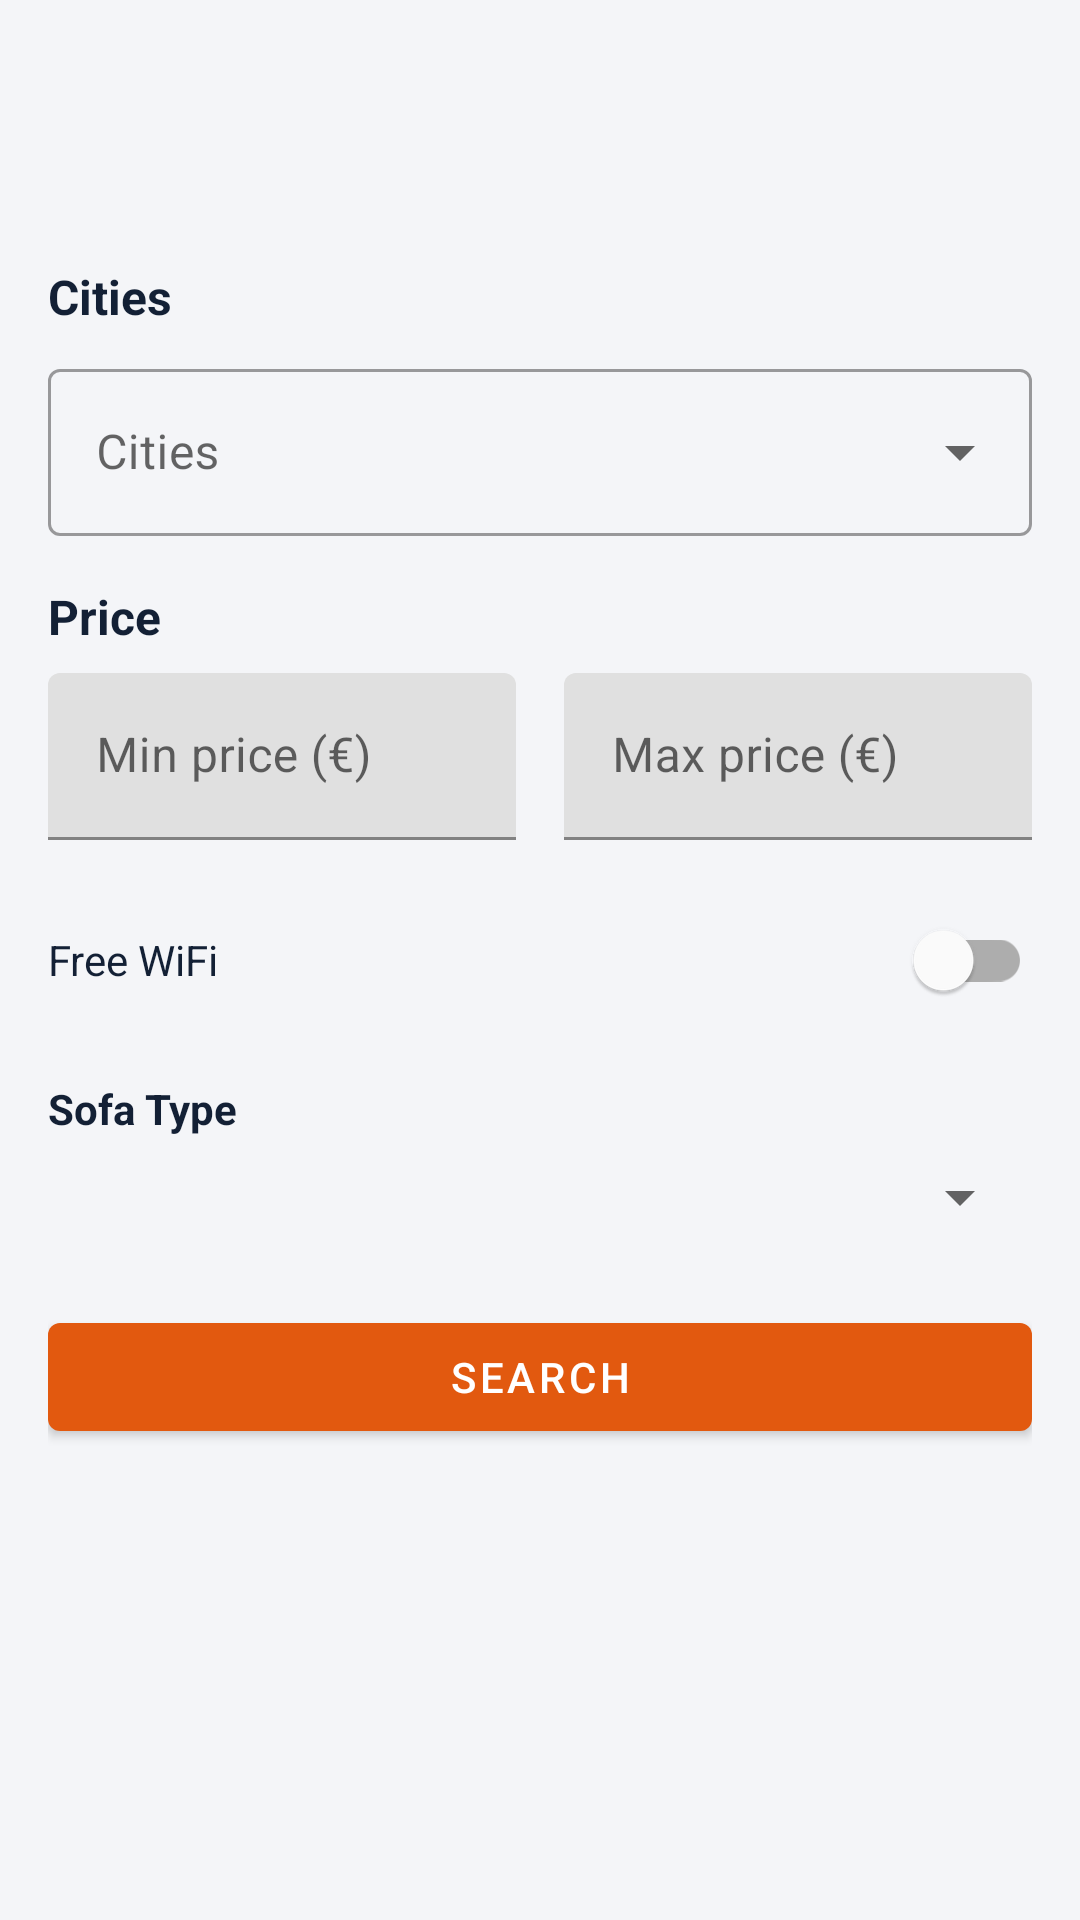

Here is an Android app screen rendered from its layout file. Give the layout XML and the strings, colors and styles it references.
<!-- AndroidManifest.xml: application theme Theme.SofaExchange -->
<!-- res/layout/activity_search.xml -->
<?xml version="1.0" encoding="utf-8"?>
<ScrollView xmlns:android="http://schemas.android.com/apk/res/android"
    xmlns:app="http://schemas.android.com/apk/res-auto"
    android:layout_width="match_parent"
    android:layout_height="match_parent"
    android:background="@color/he_surface">

    <androidx.constraintlayout.widget.ConstraintLayout
        android:layout_width="match_parent"
        android:layout_height="wrap_content"
        android:padding="16dp">

        <ImageView
            android:id="@+id/logoImageView"
            android:layout_width="0dp"
            android:layout_height="56dp"
            android:src="@drawable/sofa_exchange_logo"
            android:contentDescription="@string/app_name"
            android:scaleType="fitCenter"
            app:layout_constraintTop_toTopOf="parent"
            app:layout_constraintStart_toStartOf="parent"
            app:layout_constraintEnd_toEndOf="parent" />

        <TextView
            android:id="@+id/cityLabel"
            android:layout_width="0dp"
            android:layout_height="wrap_content"
            android:text="@string/cities_label"
            android:textColor="@color/he_navy"
            android:textStyle="bold"
            android:textSize="16sp"
            app:layout_constraintTop_toBottomOf="@id/logoImageView"
            android:layout_marginTop="16dp"
            app:layout_constraintStart_toStartOf="parent"
            app:layout_constraintEnd_toEndOf="parent" />

        <com.google.android.material.textfield.TextInputLayout
            android:id="@+id/cityDropdownLayout"
            android:layout_width="0dp"
            android:layout_height="wrap_content"
            style="@style/Widget.MaterialComponents.TextInputLayout.OutlinedBox.ExposedDropdownMenu"
            app:layout_constraintTop_toBottomOf="@id/cityLabel"
            android:layout_marginTop="8dp"
            app:layout_constraintStart_toStartOf="parent"
            app:layout_constraintEnd_toEndOf="parent">

            <AutoCompleteTextView
                android:id="@+id/cityDropdown"
                android:layout_width="match_parent"
                android:layout_height="wrap_content"
                android:inputType="none"
                android:textColor="@color/he_navy"
                android:hint="@string/cities_label" />
        </com.google.android.material.textfield.TextInputLayout>

        <TextView
            android:id="@+id/priceLabel"
            android:layout_width="0dp"
            android:layout_height="wrap_content"
            android:text="@string/price_label"
            android:textColor="@color/he_navy"
            android:textStyle="bold"
            android:textSize="16sp"
            android:layout_marginTop="16dp"
            app:layout_constraintTop_toBottomOf="@id/cityDropdownLayout"
            app:layout_constraintStart_toStartOf="parent"
            app:layout_constraintEnd_toEndOf="parent" />

        <com.google.android.material.textfield.TextInputLayout
            android:id="@+id/minPriceLayout"
            android:layout_width="0dp"
            android:layout_height="wrap_content"
            android:layout_marginTop="8dp"
            app:layout_constraintTop_toBottomOf="@id/priceLabel"
            app:layout_constraintStart_toStartOf="parent"
            app:layout_constraintEnd_toStartOf="@id/maxPriceLayout"
            android:layout_marginEnd="8dp">

            <com.google.android.material.textfield.TextInputEditText
                android:id="@+id/minPriceEditText"
                android:layout_width="match_parent"
                android:layout_height="wrap_content"
                android:hint="@string/min_price_hint"
                android:inputType="numberDecimal" />
        </com.google.android.material.textfield.TextInputLayout>

        <com.google.android.material.textfield.TextInputLayout
            android:id="@+id/maxPriceLayout"
            android:layout_width="0dp"
            android:layout_height="wrap_content"
            android:layout_marginTop="8dp"
            app:layout_constraintTop_toBottomOf="@id/priceLabel"
            app:layout_constraintStart_toEndOf="@id/minPriceLayout"
            app:layout_constraintEnd_toEndOf="parent"
            android:layout_marginStart="8dp">

            <com.google.android.material.textfield.TextInputEditText
                android:id="@+id/maxPriceEditText"
                android:layout_width="match_parent"
                android:layout_height="wrap_content"
                android:hint="@string/max_price_hint"
                android:inputType="numberDecimal" />
        </com.google.android.material.textfield.TextInputLayout>

        <com.google.android.material.switchmaterial.SwitchMaterial
            android:id="@+id/wifiSwitch"
            android:layout_width="0dp"
            android:layout_height="wrap_content"
            android:layout_marginTop="16dp"
            android:text="@string/free_wifi"
            android:textColor="@color/he_navy"
            app:layout_constraintTop_toBottomOf="@id/minPriceLayout"
            app:layout_constraintStart_toStartOf="parent"
            app:layout_constraintEnd_toEndOf="parent" />

        <TextView
            android:id="@+id/sofaTypeLabel"
            android:layout_width="0dp"
            android:layout_height="wrap_content"
            android:layout_marginTop="16dp"
            android:text="@string/sofa_type"
            android:textColor="@color/he_navy"
            android:textStyle="bold"
            app:layout_constraintTop_toBottomOf="@id/wifiSwitch"
            app:layout_constraintStart_toStartOf="parent"
            app:layout_constraintEnd_toEndOf="parent" />

        <Spinner
            android:id="@+id/sofaTypeSpinner"
            android:layout_width="0dp"
            android:layout_height="wrap_content"
            android:layout_marginTop="8dp"
            app:layout_constraintTop_toBottomOf="@id/sofaTypeLabel"
            app:layout_constraintStart_toStartOf="parent"
            app:layout_constraintEnd_toEndOf="parent" />

        <com.google.android.material.button.MaterialButton
            android:id="@+id/searchButton"
            android:layout_width="0dp"
            android:layout_height="wrap_content"
            android:layout_marginTop="24dp"
            android:text="@string/search"
            app:backgroundTint="@color/he_orange"
            android:textColor="@android:color/white"
            app:layout_constraintTop_toBottomOf="@id/sofaTypeSpinner"
            app:layout_constraintStart_toStartOf="parent"
            app:layout_constraintEnd_toEndOf="parent"
            app:layout_constraintBottom_toBottomOf="parent"
            android:layout_marginBottom="16dp" />

    </androidx.constraintlayout.widget.ConstraintLayout>
</ScrollView>
<!-- resources referenced by this layout -->
<resources>
  <color name="he_navy">#132035</color>
  <color name="he_orange">#E2590F</color>
  <color name="he_surface">#F4F5F8</color>
  <string name="app_name">SofaExchange</string>
  <string name="cities_label">Cities</string>
  <string name="free_wifi">Free WiFi</string>
  <string name="max_price_hint">Max price (€)</string>
  <string name="min_price_hint">Min price (€)</string>
  <string name="price_label">Price</string>
  <string name="search">Search</string>
  <string name="sofa_type">Sofa Type</string>
  <style name="Theme.SofaExchange" parent="Theme.MaterialComponents.DayNight.NoActionBar">
          <item name="colorPrimary">@color/he_orange</item>
          <item name="colorPrimaryVariant">@color/he_navy</item>
          <item name="colorSecondary">@color/he_gold</item>
          <item name="android:statusBarColor">@color/he_navy</item>
          <item name="android:windowBackground">@color/he_surface</item>
      </style>
  <color name="he_gold">#FFB440</color>
</resources>
